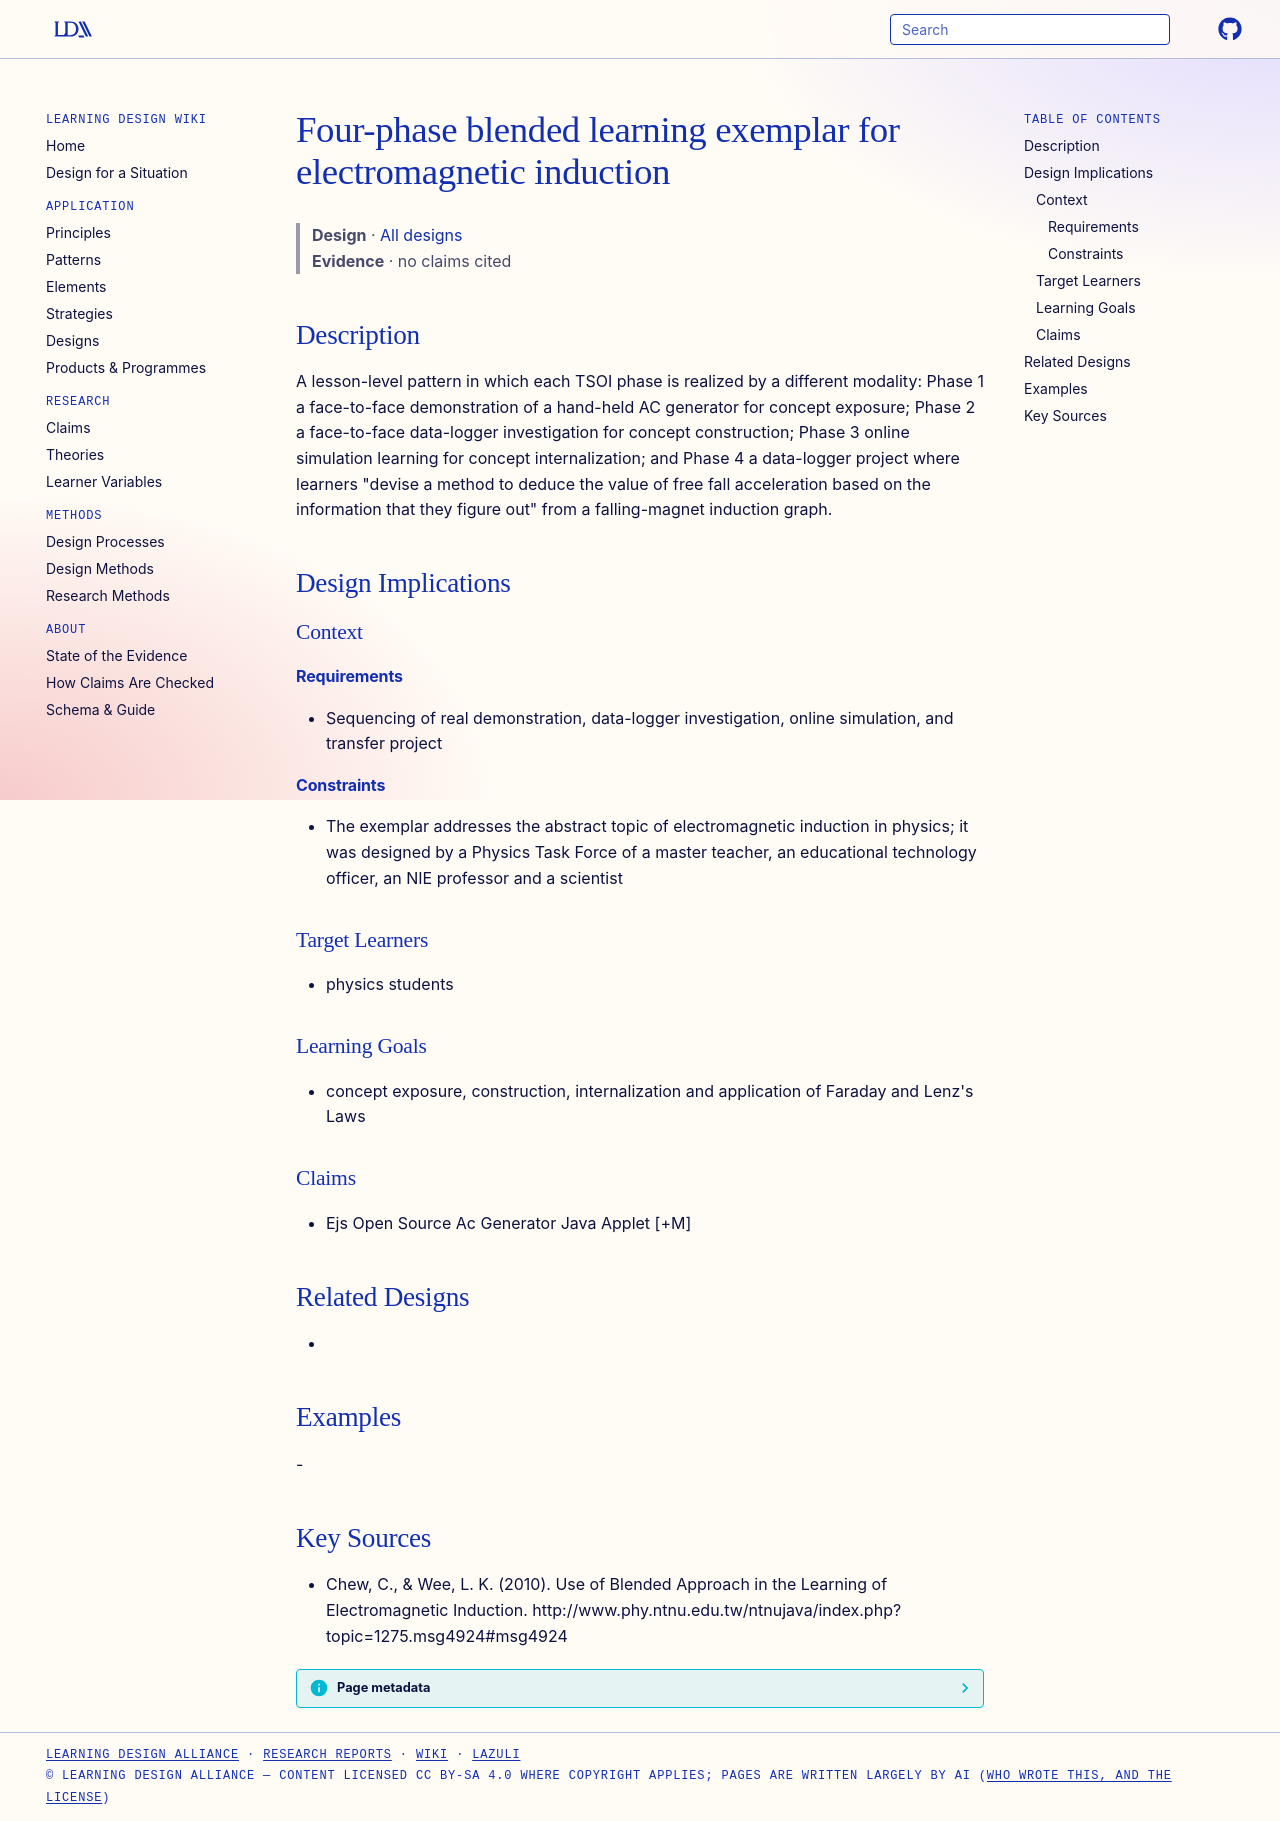

repository: Learning-Design-Alliance/learning-wiki · page: designs/tsoi-blended-electromagnetic-induction-exemplar/index.html · generator: mkdocs

---
type: design
id: tsoi-blended-electromagnetic-induction-exemplar
title: Four-phase blended learning exemplar for electromagnetic induction
description: "A lesson-level pattern in which each TSOI phase is realized by a different modality: Phase 1 a face-to-face demonstration of a hand-held AC generator for concept exposure; Phase 2 a face-to-face data-logger investigat..."
status: review
generated:
  by: "process:settle-candidates"
  at: 2026-11-17
sources:
  - id: chew-2010
    resource: "http://www.phy.ntnu.edu.tw/ntnujava/index.php?topic=1275.msg4924#msg4924"
    title: "Chew, C., & Wee, L. K. (2010). Use of Blended Approach in the Learning of Electromagnetic Induction. http://www.phy.ntnu.edu.tw/ntnujava/index.php?topic=1275.msg4924#msg4924"
    author: "Chew, C., & Wee, L. K"
---

# Four-phase blended learning exemplar for electromagnetic induction

> **Design** · [All designs](index.md)
> **Evidence** · no claims cited

## Description
A lesson-level pattern in which each TSOI phase is realized by a different modality: Phase 1 a face-to-face demonstration of a hand-held AC generator for concept exposure; Phase 2 a face-to-face data-logger investigation for concept construction; Phase 3 online simulation learning for concept internalization; and Phase 4 a data-logger project where learners "devise a method to deduce the value of free fall acceleration based on the information that they figure out" from a falling-magnet induction graph.

## Design Implications

### Context
#### Requirements
- Sequencing of real demonstration, data-logger investigation, online simulation, and transfer project
#### Constraints
- The exemplar addresses the abstract topic of electromagnetic induction in physics; it was designed by a Physics Task Force of a master teacher, an educational technology officer, an NIE professor and a scientist

### Target Learners
- physics students

### Learning Goals
- concept exposure, construction, internalization and application of Faraday and Lenz's Laws

### Claims
- Ejs Open Source Ac Generator Java Applet [+M]

## Related Designs
- 

## Examples
-

## Key Sources
- Chew, C., & Wee, L. K. (2010). Use of Blended Approach in the Learning of Electromagnetic Induction. http://www.phy.ntnu.edu.tw/ntnujava/index.php?topic=1275.msg4924#msg4924
